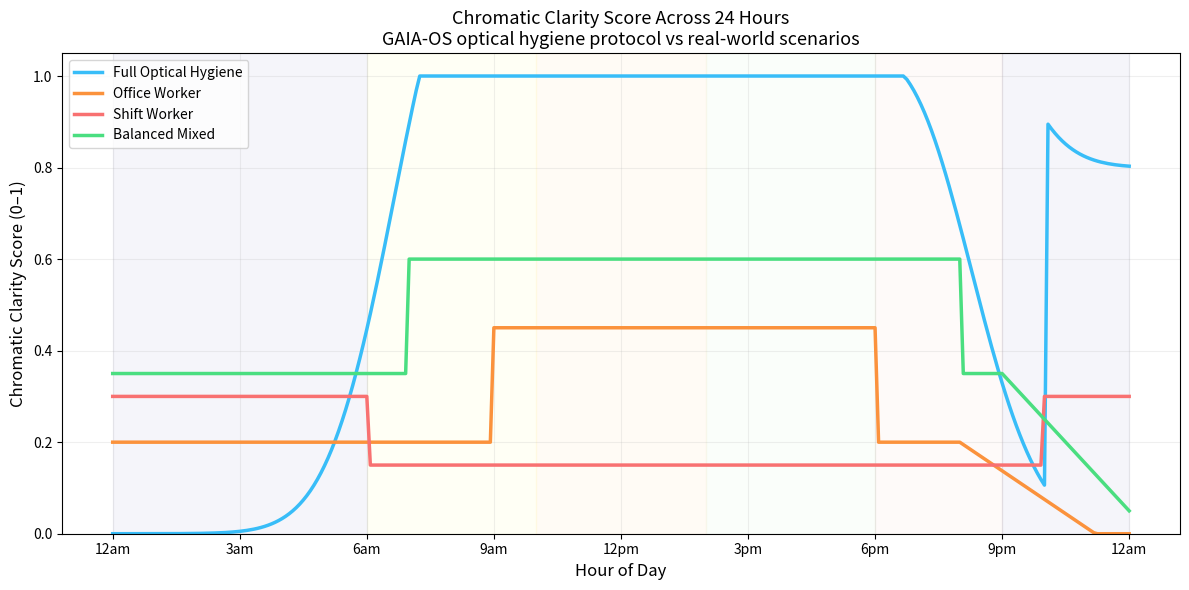

This chart was generated by the following Python code:
# CHROMATIC_03_chromatic_environment_sim.py
# Simulation: Chromatic Clarity Score Across 24 Hours (4 Scenarios)
# Canon Reference: CHROMATIC_CLARITY.md
# Issue: #686
#
# Models the chromatic clarity score (0–1) across a full 24-hour day
# for four lifestyle scenarios:
#   (a) Full Optical Hygiene
#   (b) Office Worker (minimal outdoor exposure)
#   (c) Shift Worker (inverted light cycle)
#   (d) Balanced Mixed Practice
#
# Key finding: The clarity gap between optimal hygiene and office/shift
# patterns exceeds 0.40 at peak hours, quantifying the cost of
# light environment neglect.

import numpy as np
import matplotlib.pyplot as plt

HOURS = np.linspace(0, 24, 289)

SCENARIOS = {
    "Full Optical Hygiene": {"color": "#38bdf8"},
    "Office Worker":        {"color": "#fb923c"},
    "Shift Worker":         {"color": "#f87171"},
    "Balanced Mixed":       {"color": "#4ade80"},
}


def chromatic_clarity(h: np.ndarray, scenario: str) -> np.ndarray:
    if scenario == "Full Optical Hygiene":
        morning   = np.exp(-0.5 * ((h - 8.0)  / 1.5) ** 2) * 0.95
        midday    = np.exp(-0.5 * ((h - 12.0) / 2.5) ** 2) * 1.00
        afternoon = np.exp(-0.5 * ((h - 15.5) / 2.0) ** 2) * 0.85
        evening   = np.exp(-0.5 * ((h - 19.0) / 1.5) ** 2) * 0.75
        night     = np.where(h > 22, 0.80, 0.0)
        return np.clip(morning + midday + afternoon + evening + night, 0, 1)
    elif scenario == "Office Worker":
        base    = np.where((h >= 9) & (h <= 18), 0.45, 0.20)
        penalty = np.where(h > 20, -0.25 * (h - 20) / 4, 0.0)
        return np.clip(base + penalty, 0, 1)
    elif scenario == "Shift Worker":
        return np.clip(np.where((h >= 22) | (h <= 6), 0.30, 0.15), 0, 1)
    else:  # Balanced Mixed
        base    = np.where((h >= 7) & (h <= 20), 0.60, 0.35)
        penalty = np.where(h > 21, -0.10 * (h - 21), 0.0)
        return np.clip(base + penalty, 0, 1)


# ── Compute & summarize ──────────────────────────────────────────────────────
print("=" * 55)
print("Chromatic Clarity — Daily Score Summary")
print("=" * 55)
for sc in SCENARIOS:
    y = chromatic_clarity(HOURS, sc)
    print(f"\n{sc}")
    print(f"  Mean score:    {y.mean():.3f}")
    print(f"  Peak score:    {y.max():.3f} at {HOURS[y.argmax()]:.1f}h")
    print(f"  Low score:     {y.min():.3f}")
    print(f"  Time >0.60:    {(y > 0.60).mean() * 24:.1f}h/day")


# ── Plot ─────────────────────────────────────────────────────────────────────
fig, ax = plt.subplots(figsize=(12, 6))

for sc, cfg in SCENARIOS.items():
    y = chromatic_clarity(HOURS, sc)
    ax.plot(HOURS, y, color=cfg["color"], linewidth=2.5, label=sc)

# Time-of-day background shading
ax.axvspan(0,   6,  alpha=0.04, color="navy")
ax.axvspan(6,  10,  alpha=0.04, color="yellow")
ax.axvspan(10, 14,  alpha=0.04, color="orange")
ax.axvspan(14, 18,  alpha=0.04, color="lightgreen")
ax.axvspan(18, 21,  alpha=0.04, color="salmon")
ax.axvspan(21, 24,  alpha=0.04, color="navy")

ax.set_xticks(range(0, 25, 3))
ax.set_xticklabels(["12am","3am","6am","9am","12pm","3pm","6pm","9pm","12am"])
ax.set_xlabel("Hour of Day", fontsize=12)
ax.set_ylabel("Chromatic Clarity Score (0–1)", fontsize=12)
ax.set_title("Chromatic Clarity Score Across 24 Hours\n"
             "GAIA-OS optical hygiene protocol vs real-world scenarios",
             fontsize=13)
ax.legend(fontsize=10, loc="upper left")
ax.set_ylim(0, 1.05)
ax.grid(True, alpha=0.20)
plt.tight_layout()
plt.savefig("CHROMATIC_03_chromatic_environment_sim.png", dpi=150, bbox_inches="tight")
plt.show()
print("\nPlot saved: CHROMATIC_03_chromatic_environment_sim.png")
